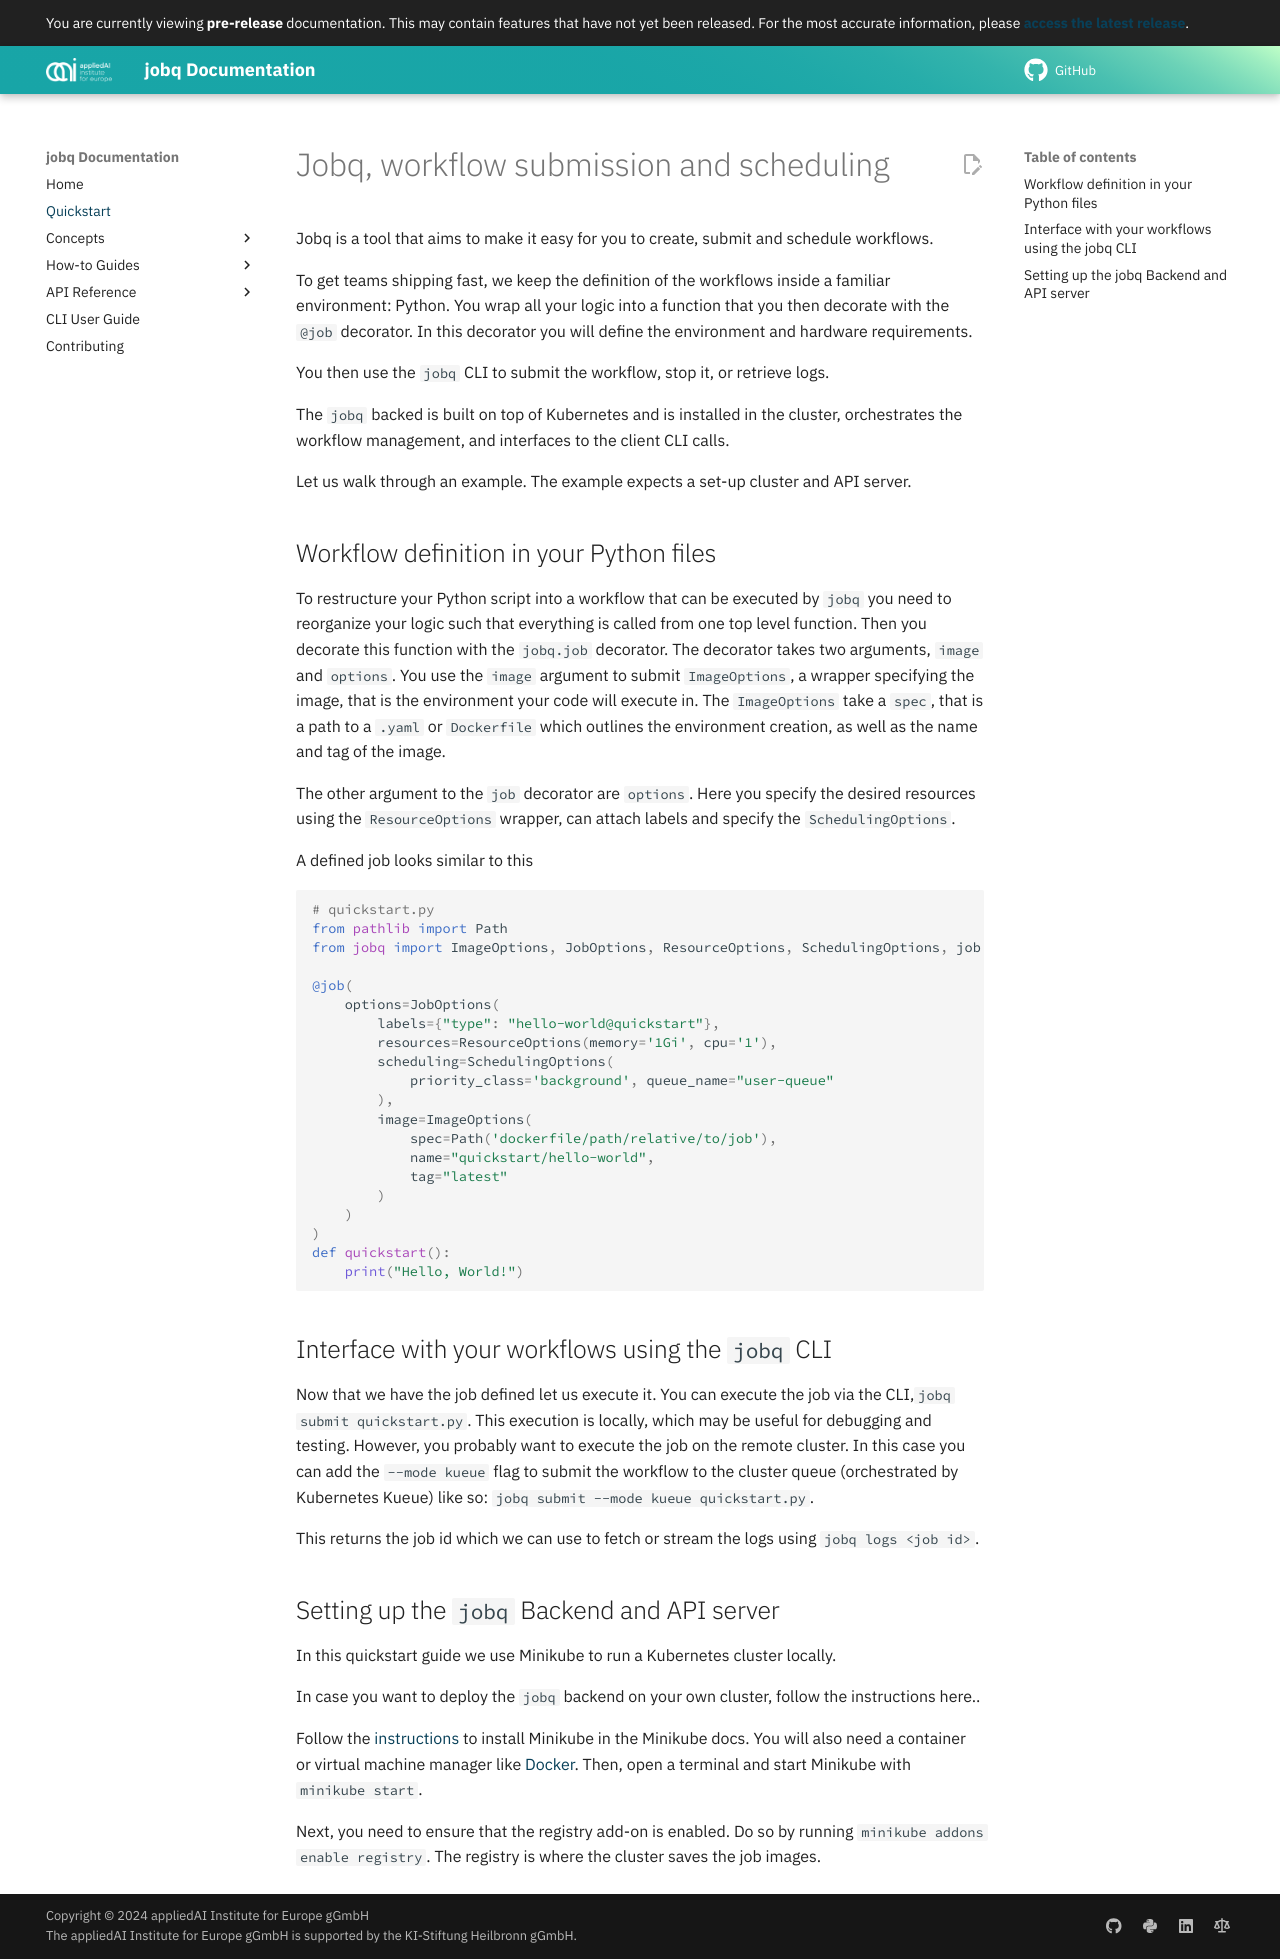

repository: aai-institute/jobq · page: development/quickstart/index.html · generator: mkdocs

# Jobq, workflow submission and scheduling

Jobq is a tool that aims to make it easy for you to create, submit and schedule workflows.

To get teams shipping fast, we keep the definition of the workflows inside a familiar environment: Python.
You wrap all your logic into a function that you then decorate with the `@job` decorator.
In this decorator you will define the environment and hardware requirements.

You then use the `jobq` CLI to submit the workflow, stop it, or retrieve logs.

The `jobq` backed is built on top of Kubernetes and is installed in the cluster, orchestrates the workflow management, and interfaces to the client CLI calls.

Let us walk through an example.
The example expects a set-up cluster and API server.

## Workflow definition in your Python files

To restructure your Python script into a workflow that can be executed by `jobq` you need to reorganize your logic such that everything is called from one top level function.
Then you decorate this function with the `jobq.job` decorator.
The decorator takes two arguments, `image` and `options`.
You use the `image` argument to submit `ImageOptions`, a wrapper specifying the image, that is the environment your code will execute in.
The `ImageOptions` take a `spec`, that is a path to a `.yaml` or `Dockerfile` which outlines the environment creation, as well as the name and tag of the image.

The other argument to the `job` decorator are `options`.
Here you specify the desired resources using the `ResourceOptions` wrapper, can attach labels and specify the `SchedulingOptions`.

A defined job looks similar to this

```python
# quickstart.py
from pathlib import Path
from jobq import ImageOptions, JobOptions, ResourceOptions, SchedulingOptions, job

@job(
    options=JobOptions(
        labels={"type": "hello-world@quickstart"},
        resources=ResourceOptions(memory='1Gi', cpu='1'),
        scheduling=SchedulingOptions(
            priority_class='background', queue_name="user-queue"
        ),
        image=ImageOptions(
            spec=Path('dockerfile/path/relative/to/job'),
            name="quickstart/hello-world",
            tag="latest"
        )
    )
)
def quickstart():
    print("Hello, World!")
```

## Interface with your workflows using the `jobq` CLI

Now that we have the job defined let us execute it.
You can execute the job via the CLI,`jobq submit quickstart.py`.
This execution is locally, which may be useful for debugging and testing.
However, you probably want to execute the job on the remote cluster.
In this case you can add the `--mode kueue` flag to submit the workflow to the cluster queue (orchestrated by Kubernetes Kueue) like so:
`jobq submit --mode kueue quickstart.py`.

This returns the job id which we can use to fetch or stream the logs using `jobq logs <job id>`.

## Setting up the `jobq` Backend and API server

In this quickstart guide we use Minikube to run a Kubernetes cluster locally.

<!-- FIXME: Add link to deployment guide -->

In case you want to deploy the `jobq` backend on your own cluster, follow the instructions here..

Follow the [ instructions ](https://minikube.sigs.k8s.io/docs/start/) to install Minikube in the Minikube docs. You will also need a container or virtual machine manager like [Docker](https://www.docker.com/get-started/).
Then, open a terminal and start Minikube with `minikube start`.

Next, you need to ensure that the registry add-on is enabled.
Do so by running `minikube addons enable registry`.
The registry is where the cluster saves the job images.
